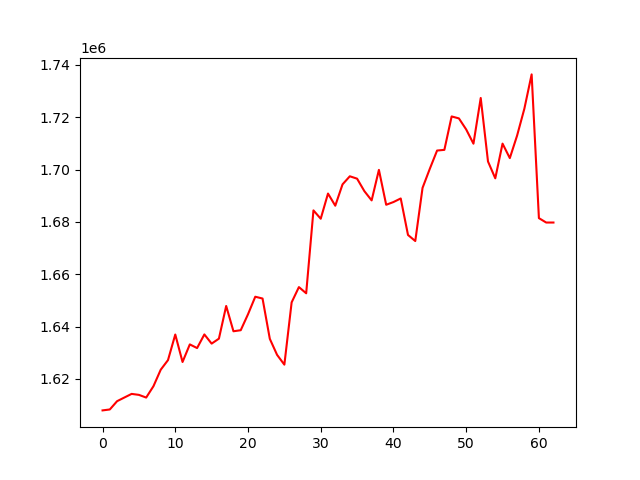

The file beside this chart, header and first rows:
, 0
0, 1608007
1, 1608364
2, 1611527
3, 1612927
4, 1614309
5, 1613937
6, 1612908
7, 1617249
8, 1623549
9, 1627218
10, 1636987
11, 1626498
12, 1633212
13, 1631814
14, 1637021
15, 1633513
16, 1635409
17, 1647890
18, 1638231
19, 1638633
20, 1644718
21, 1651422
22, 1650737
23, 1635336
24, 1629211
25, 1625480
26, 1649264
27, 1655105
28, 1652731
29, 1684399
30, 1681208
31, 1690830
32, 1686181
33, 1694343
34, 1697423
35, 1696514
36, 1691753
37, 1688217
38, 1699872
39, 1686544
40, 1687584
41, 1688955
42, 1675011
43, 1672692
44, 1692997
45, 1700293
46, 1707256
47, 1707515
48, 1720281
49, 1719533
50, 1715314
51, 1709876
52, 1727329
53, 1703077
54, 1696647
55, 1709899
56, 1704364
57, 1712964
58, 1723236
59, 1736337
... 3 more rows
